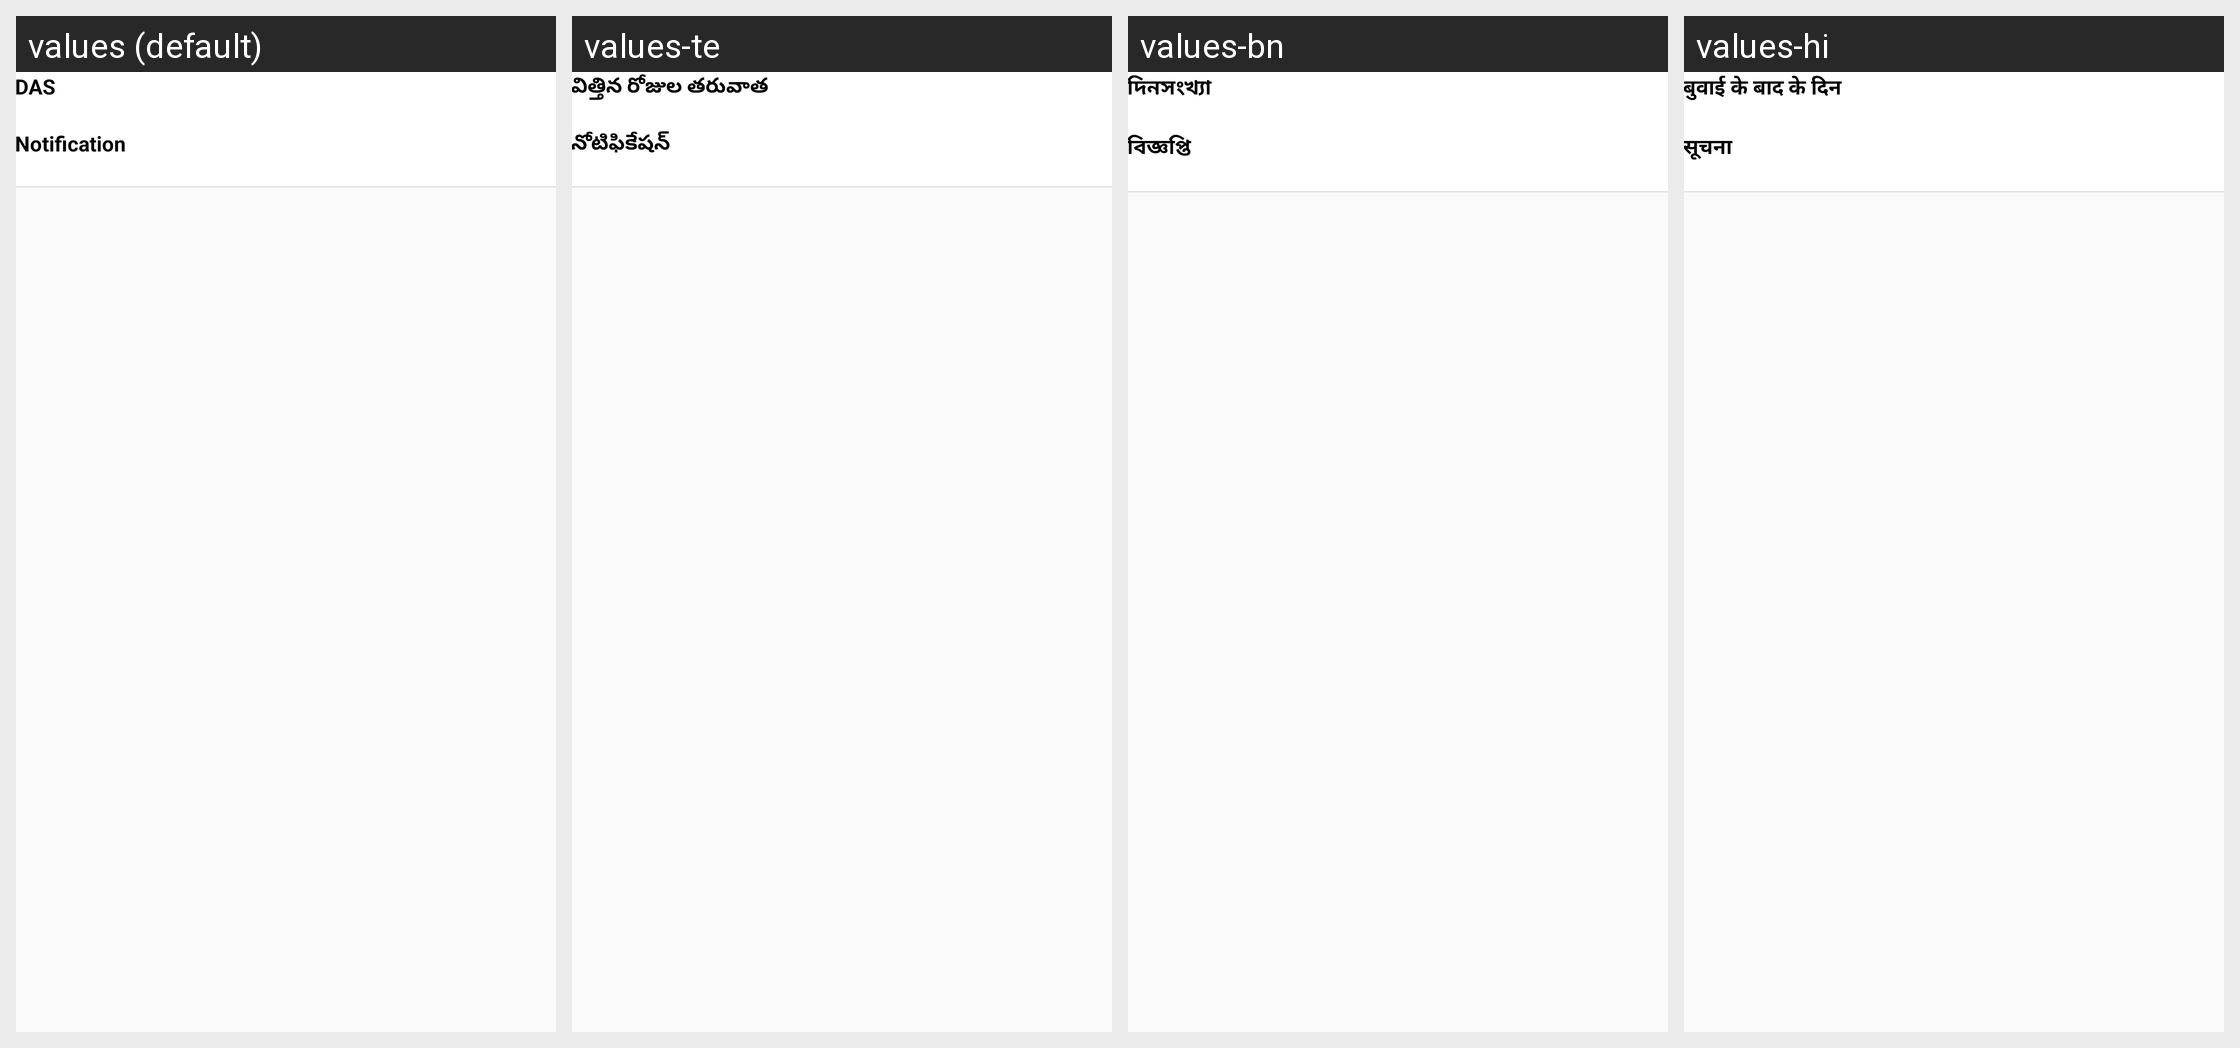

The same Android screen rendered under several of its app's locales, left to right. List the strings drawn on it with the default value and each locale's translation.
Android screen res/layout/irrigationmngtadapter.xml rendered under 4 locales, left to right: values (default), values-te, values-bn, values-hi. Device: Nexus 5 (rendered at 1080×1920; each locale shown at half size, 540×960, under a caption strip naming it); theme AppTheme.
Other locales in the repository, not shown: values-gu, values-mr.
Strings drawn on this screen, with the default value and each locale's value (text and hints the layout hard-codes, and strings that could not be matched under every locale, appear in the picture but are not listed):

DAS
  values: DAS
  values-te: విత్తిన రోజుల తరువాత
  values-bn: দিনসংখ্যা
  values-hi: बुवाई के बाद के दिन

Notification
  values: Notification
  values-te: నోటిఫికేషన్
  values-bn: বিজ্ঞপ্তি
  values-hi: सूचना
